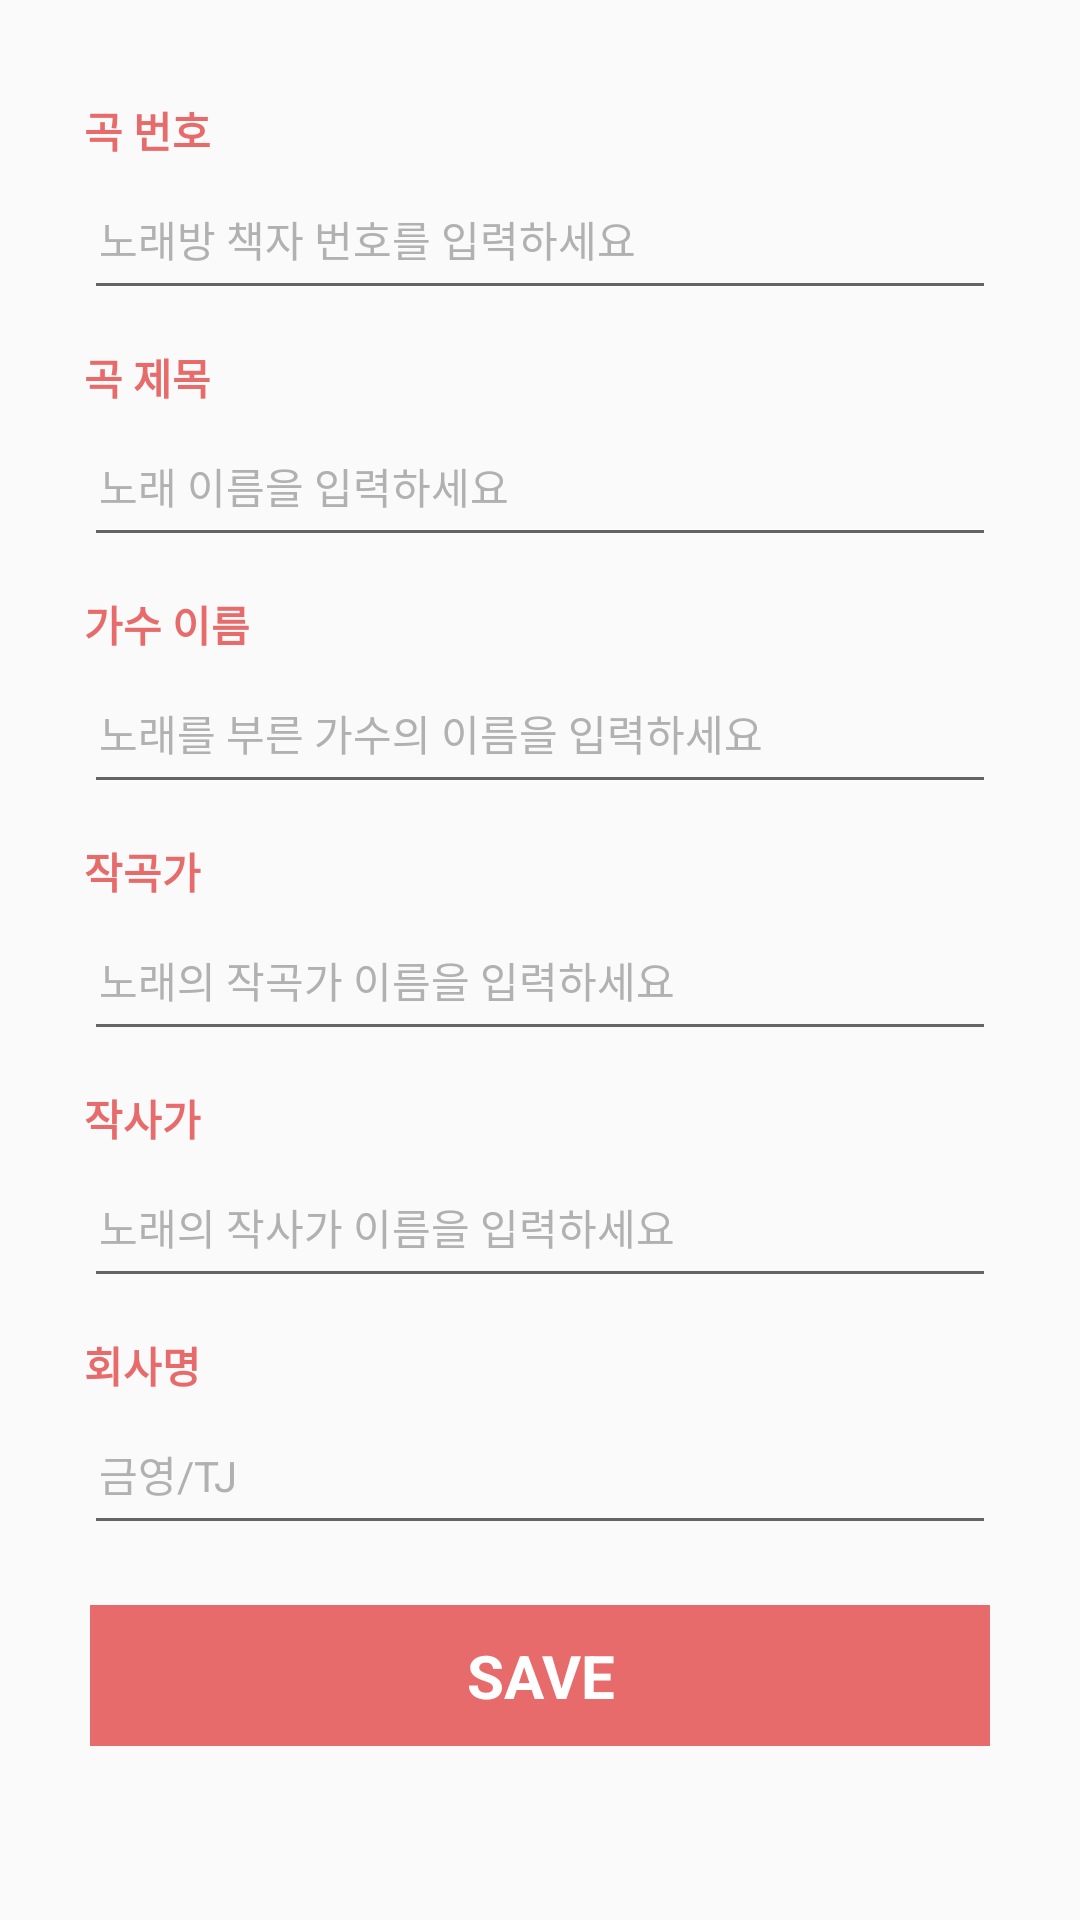

Write the Android layout XML for this screen, with the resource values it uses.
<!-- AndroidManifest.xml: application theme AppTheme -->
<!-- res/layout/activity_write.xml -->
<?xml version="1.0" encoding="utf-8"?>
<LinearLayout xmlns:android="http://schemas.android.com/apk/res/android"
    android:layout_width="match_parent"
    android:layout_height="match_parent"
    android:orientation="vertical">


    <ScrollView
        android:layout_width="match_parent"
        android:layout_height="match_parent">

        <LinearLayout
            android:layout_width="match_parent"
            android:layout_height="match_parent"
            android:orientation="vertical"
            android:paddingLeft="28dp"
            android:paddingTop="33dp"
            android:paddingRight="28dp"
            android:paddingBottom="33dp">

            <TextView
                style="@style/t_song_write_title"
                android:layout_width="wrap_content"
                android:layout_height="wrap_content"
                android:text="곡 번호" />

            <AutoCompleteTextView
                android:id="@+id/edtSongNumber"
                style="@style/t_song_write_input"
                android:layout_width="match_parent"
                android:layout_height="42dp"
                android:layout_marginTop="8dp"
                android:completionThreshold="1"
                android:hint="노래방 책자 번호를 입력하세요"
                android:inputType="number"
                android:paddingLeft="5dp"
                android:singleLine="true" />

            <TextView
                style="@style/t_song_write_title"
                android:layout_width="wrap_content"
                android:layout_height="wrap_content"
                android:layout_marginTop="12dp"
                android:text="곡 제목" />

            <AutoCompleteTextView
                android:id="@+id/edtSongTitle"
                style="@style/t_song_write_input"
                android:layout_width="match_parent"
                android:layout_height="42dp"
                android:layout_marginTop="8dp"
                android:completionThreshold="1"
                android:hint="노래 이름을 입력하세요"
                android:paddingLeft="5dp"
                android:singleLine="true" />

            <TextView
                style="@style/t_song_write_title"
                android:layout_width="wrap_content"
                android:layout_height="wrap_content"
                android:layout_marginTop="12dp"
                android:text="가수 이름" />

            <AutoCompleteTextView
                android:id="@+id/edtSinger"
                style="@style/t_song_write_input"
                android:layout_width="match_parent"
                android:layout_height="42dp"
                android:layout_marginTop="8dp"
                android:completionThreshold="1"
                android:hint="노래를 부른 가수의 이름을 입력하세요"
                android:paddingLeft="5dp"
                android:singleLine="true" />

            <TextView
                style="@style/t_song_write_title"
                android:layout_width="wrap_content"
                android:layout_height="wrap_content"
                android:layout_marginTop="12dp"
                android:text="작곡가" />

            <AutoCompleteTextView
                android:id="@+id/edtSongWriter"
                style="@style/t_song_write_input"
                android:layout_width="match_parent"
                android:layout_height="42dp"
                android:layout_marginTop="8dp"
                android:completionThreshold="1"
                android:hint="노래의 작곡가 이름을 입력하세요"
                android:paddingLeft="5dp"
                android:singleLine="true" />

            <TextView
                style="@style/t_song_write_title"
                android:layout_width="wrap_content"
                android:layout_height="wrap_content"
                android:layout_marginTop="12dp"
                android:text="작사가" />

            <AutoCompleteTextView
                android:id="@+id/edtLyricWriter"
                style="@style/t_song_write_input"
                android:layout_width="match_parent"
                android:layout_height="42dp"
                android:layout_marginTop="8dp"
                android:completionThreshold="1"
                android:hint="노래의 작사가 이름을 입력하세요"
                android:paddingLeft="5dp"
                android:singleLine="true" />

            <TextView
                style="@style/t_song_write_title"
                android:layout_width="wrap_content"
                android:layout_height="wrap_content"
                android:layout_marginTop="12dp"
                android:text="회사명" />

            <AutoCompleteTextView
                android:id="@+id/edtCompany"
                style="@style/t_song_write_input"
                android:layout_width="match_parent"
                android:layout_height="42dp"
                android:layout_marginTop="8dp"
                android:completionThreshold="1"
                android:hint="금영/TJ"
                android:paddingLeft="5dp"
                android:singleLine="true" />


            <TextView
                android:id="@+id/btnSave"
                android:layout_width="300dp"
                android:layout_height="wrap_content"
                android:layout_gravity="center_horizontal"
                android:layout_marginTop="20dp"
                android:background="@color/colorAccent"
                android:gravity="center"
                android:padding="10dp"
                android:text="SAVE"
                android:textColor="@color/cardview_light_background"
                android:textSize="20sp"
                android:textStyle="bold" />
        </LinearLayout>
    </ScrollView>

</LinearLayout>
<!-- resources referenced by this layout -->
<resources>
  <color name="colorAccent">#E86B6B</color>
  <style name="t_song_write_input">
          <item name="android:textSize">14sp</item>
          <item name="android:textColor">#191919</item>
          <item name="android:gravity">left</item>
          <item name="android:includeFontPadding">false</item>
          <item name="android:paddingBottom">9dp</item>
          <item name="android:paddingTop">8dp</item>
          <item name="android:paddingRight">15dp</item>
          <item name="android:textColorHint">#b2b1b1</item>
      </style>
  <style name="t_song_write_title">
          <item name="android:textSize">14sp</item>
          <item name="android:textColor">#E86B6B</item>
          <item name="android:gravity">left</item>
          <item name="android:textStyle">bold</item>
          <item name="android:includeFontPadding">false</item>
      </style>
  <style name="AppTheme" parent="Theme.AppCompat.Light.DarkActionBar">
          
          <item name="colorPrimary">@color/colorPrimary</item>
          <item name="colorPrimaryDark">@color/colorPrimaryDark</item>
          <item name="colorAccent">@color/colorAccent</item>
      </style>
  <color name="colorPrimary">#ffff8181</color>
  <color name="colorPrimaryDark">#804141</color>
</resources>
